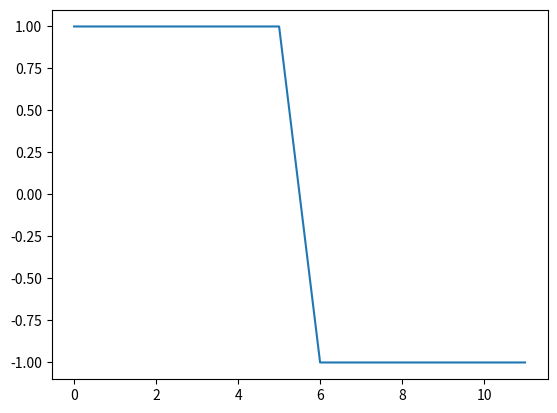
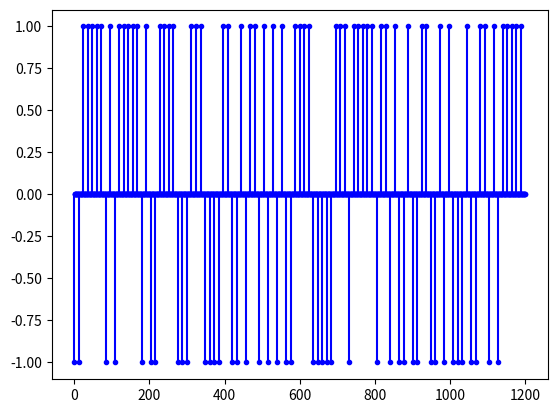
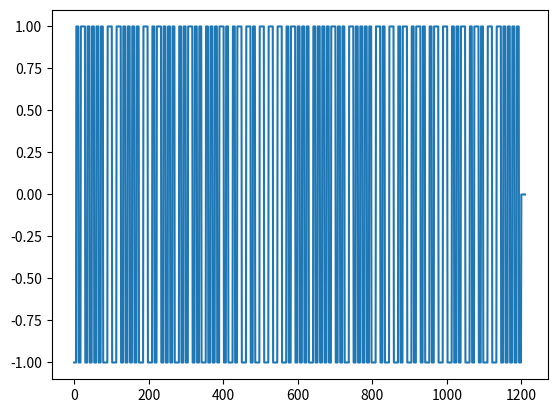
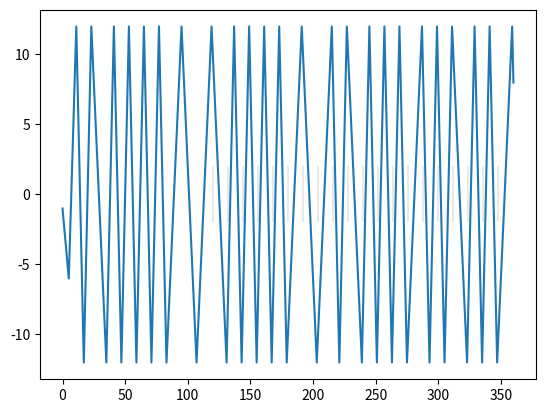
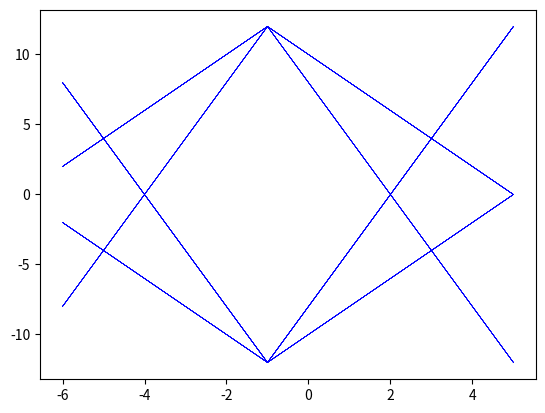

The matplotlib source for these figures, in order:
import math
import numpy as np
from numpy.random import rand
import random
import matplotlib.pyplot as plt

def srrc_pulse(N, Lp, Ts, alpha):
    p = np.zeros(2 * Lp + 1)
    for n in range(-Lp, Lp + 1):
        t = n / N  # Normalize n by samples per symbol
        if t == 0:
            p[n + Lp] = 1 / np.sqrt(N) * (1 + alpha * (4 / np.pi - 1))
        elif abs(t) == 1 / (4 * alpha):
            p[n + Lp] = (alpha / (np.sqrt(2 * N))) * \
                ( (1 + 2 / np.pi) * np.sin(np.pi / (4 * alpha)) +
                  (1 - 2 / np.pi) * np.cos(np.pi / (4 * alpha)) )
        else:
            numerator = np.sin(np.pi * (1 - alpha) * t) + \
                        4 * alpha * t * np.cos(np.pi * (1 + alpha) * t)
            denominator = (np.pi * t) * (1 - (4 * alpha * t) ** 2)
            p[n + Lp] = (1 / np.sqrt(N)) * (numerator / denominator)
    return p

a = 1 # PAM amplitude
problem = 6
if problem == 1:
    alpha = 1 # excess bandwidth
    N = 11 # samples per symbol
    Lp = 60 # SRRC truncation length
    Ts = 1 # symbol time
    T = Ts/N # sample time
    pulse = srrc_pulse(N, Lp, Ts, alpha); # get the square-root raised cosine pulse
    rpulse = np.convolve(pulse,pulse)
    # peak at 2Lp
    plt.figure(1); plt.clf()
    plt.plot(pulse)
    plt.show()
    LUT1d = np.array([-3, -1, 1, 3])*a # 1-dimensional lookup table
    Nsym = 100 # number of symbols
    bits = np.zeros(Nsym, dtype=int)
    for i in range(0,Nsym):
        bits[i] = random.randint(0,4) # generate random bits {0,1}

    ampa = LUT1d[bits] # map the bits to {+1,-1} values
elif problem == 2:
    alpha = .5 # excess bandwidth
    N = 11 # samples per symbol
    Lp = 60 # SRRC truncation length
    Ts = 1 # symbol time
    T = Ts/N # sample time
    pulse = srrc_pulse(N, Lp, Ts, alpha); # get the square-root raised cosine pulse
    rpulse = np.convolve(pulse,pulse)
    # peak at 2Lp
    plt.figure(1); plt.clf()
    plt.plot(pulse)
    plt.show()
    LUT1d = np.array([-3, -1, 1, 3])*a # 1-dimensional lookup table
    Nsym = 100 # number of symbols
    bits = np.zeros(Nsym, dtype=int)
    for i in range(0,Nsym):
        bits[i] = random.randint(0,4) # generate random bits {0,1}

    ampa = LUT1d[bits] # map the bits to {+1,-1} values
elif problem == 3:
    alpha = 1 # excess bandwidth
    N = 11 # samples per symbol
    Lp = 60 # SRRC truncation length
    Ts = 1 # symbol time
    T = Ts/N # sample time
    pulse = srrc_pulse(N, Lp, Ts, alpha); # get the square-root raised cosine pulse
    rpulse = np.convolve(pulse,pulse)
    # peak at 2Lp
    plt.figure(1); plt.clf()
    plt.plot(pulse)
    plt.show()
    LUT1d = np.array([-3, -1, 1, 3])*a # 1-dimensional lookup table
    Nsym = 100 # number of symbols
    bits = np.zeros(Nsym, dtype=int)
    for i in range(0,Nsym):
        bits[i] = random.randint(0,4) # generate random bits {0,1}

    ampa = LUT1d[bits] # map the bits to {+1,-1} values
elif problem == 4:
    alpha = .5 # excess bandwidth
    N = 11 # samples per symbol
    Lp = 60 # SRRC truncation length
    Ts = 1 # symbol time
    T = Ts/N # sample time
    pulse = srrc_pulse(N, Lp, Ts, alpha); # get the square-root raised cosine pulse
    rpulse = np.convolve(pulse,pulse)
    # peak at 2Lp
    plt.figure(1); plt.clf()
    plt.plot(pulse)
    plt.show()
    LUT1d = np.array([-3, -1, 1, 3])*a # 1-dimensional lookup table
    Nsym = 100 # number of symbols
    bits = np.zeros(Nsym, dtype=int)
    for i in range(0,Nsym):
        bits[i] = random.randint(0,4) # generate random bits {0,1}

    ampa = LUT1d[bits] # map the bits to {+1,-1} values
elif problem == 5:
    Lp = 60
    N = 11
    Ts = 1
    T = Ts/N
    pulse = np.ones(N)
    rpulse = np.convolve(pulse,pulse)
    plt.figure(1); plt.clf()
    plt.plot(pulse)
    plt.show()
    LUT1d = np.array([-1, 1])*a # 1-dimensional lookup table
    Nsym = 100 # number of symbols
    bits = np.zeros(Nsym, dtype=int)
    for i in range(0,Nsym):
        bits[i] = random.randint(0,1) # generate random bits {0,1}

    ampa = LUT1d[bits] # map the bits to {+1,-1} values

elif problem == 6:
    N = 12
    Ts = 1
    Lp = 60
    T = Ts/N
    pulse = np.ones(N)
    for i in range(int(np.floor(N/2)), N):
        pulse[i] = -1
    rpulse = np.convolve(pulse,pulse)
    plt.figure(1); plt.clf()
    plt.plot(pulse)
    plt.show()
    LUT1d = np.array([-1, 1])*a # 1-dimensional lookup table
    Nsym = 100 # number of symbols
    bits = np.zeros(Nsym, dtype=int)
    for i in range(0,Nsym):
        bits[i] = random.randint(0,1) # generate random bits {0,1}

    ampa = LUT1d[bits] # map the bits to {+1,-1} values


# for i in range(0,Nsym): upsampled[N*i] = ampa[i]
upsampled = np.zeros((N*Nsym,1))
upsampled[range(0,N*Nsym,N)] = ampa.reshape(Nsym,1)
plt.figure(2); plt.clf()
plt.stem(upsampled,linefmt= 'b',markerfmt= '.',basefmt= 'b-')
s = np.convolve(upsampled.reshape((N*Nsym,)),pulse) # the transmitted signal
plt.figure(3); plt.clf()
plt.plot(s)
plt.show()
x = np.convolve(s,pulse) # the matched filter
plt.figure(4); plt.clf()
plt.plot(x[:(2*Lp+1) + N*20])
for i in range(20):
    plt.plot(
        np.array([2*Lp + i*N,
        2*Lp + i*N]),#for eye diagram throw away transients at beginning and end
        np.array([-2,2]),color='gray',linewidth=0.25)
plt.show()
print('bits=',bits[:10])
# first peak at 2*Lp, then every N samples after that
offset = (2*Lp - np.floor(N/2)).astype(int)
# ˆ ˆ
# 1st correlation |
# peak |
# move to center
Nsymtoss = 2*np.ceil(Lp/N) # throw away symbols at the end
#Nsymtoss = 0
nc = (np.floor((len(x) - offset - Nsymtoss*N)/N)).astype(int) # number of points of signal to plot
xreshape = x[offset:offset + nc*N].reshape(nc,N)
plt.figure(5); plt.clf()
if N % 2 != 0:
    plt.plot(np.arange(-np.floor(N/2), np.floor(N/2)+1), xreshape.T,color='b',
    linewidth=0.25)
else:
    plt.plot(np.arange(-int(N/2), int(N/2)), xreshape.T,color='b',
    linewidth=0.25)
plt.show()
